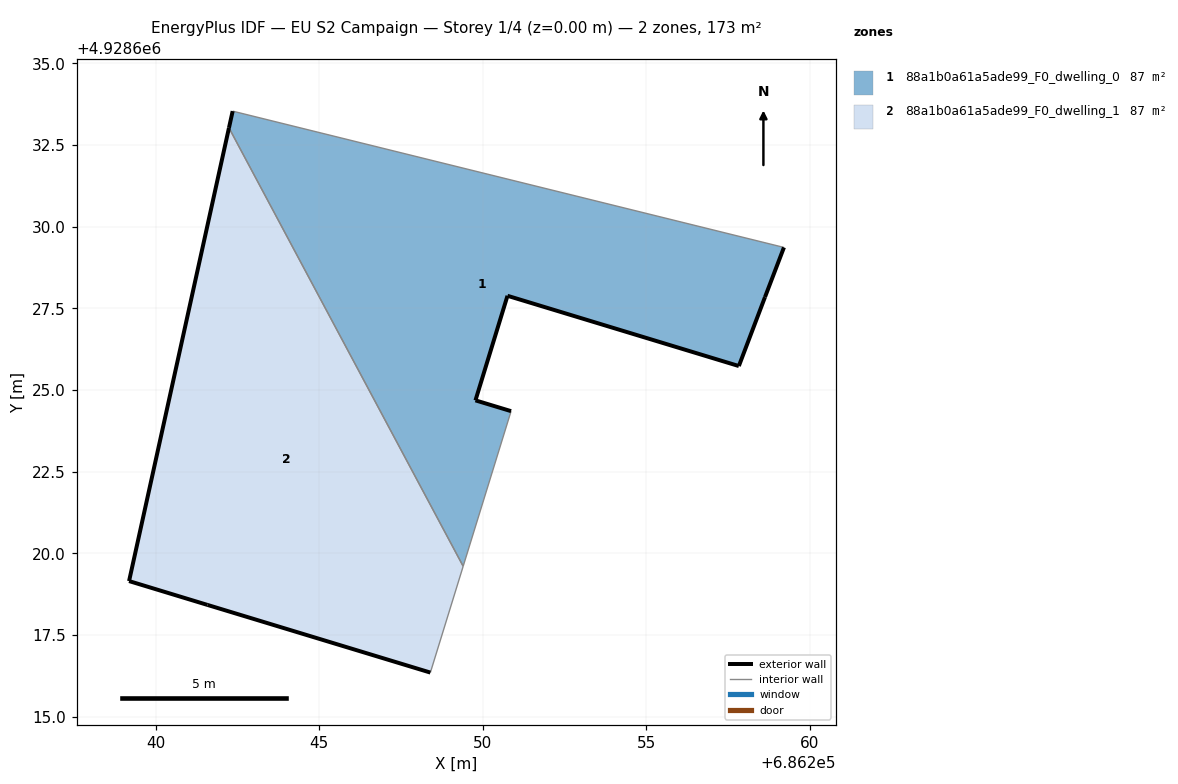
=== STOREY PLAN SPEC (per zone: floor XY polygon, exterior-wall plan segments, windows/doors) ===
zone 1: 88a1b0a61a5ade99_F0_dwelling_0  (86.6 m²)
  floor: (686257.84, 4928625.73) (686258.64, 4928627.84) (686259.22, 4928629.36) (686242.35, 4928633.53) (686242.23, 4928633.02) (686249.40, 4928619.61) (686250.87, 4928624.35) (686249.78, 4928624.68) (686250.76, 4928627.88)
  exterior wall: (686250.76, 4928627.88) – (686249.78, 4928624.68)  [3.3 m]
  exterior wall: (686249.78, 4928624.68) – (686250.87, 4928624.35)  [1.1 m]
  exterior wall: (686242.23, 4928633.02) – (686242.35, 4928633.53)  [0.5 m]
  exterior wall: (686259.22, 4928629.36) – (686258.64, 4928627.84)  [1.6 m]
  exterior wall: (686258.64, 4928627.84) – (686257.84, 4928625.73)  [2.3 m]
  exterior wall: (686257.84, 4928625.73) – (686250.76, 4928627.88)  [7.4 m]
  interior walls: 3
zone 2: 88a1b0a61a5ade99_F0_dwelling_1  (86.6 m²)
  floor: (686248.40, 4928616.35) (686249.40, 4928619.61) (686242.23, 4928633.02) (686239.18, 4928619.15) (686241.58, 4928618.42)
  exterior wall: (686239.18, 4928619.15) – (686242.23, 4928633.02)  [14.2 m]
  exterior wall: (686248.40, 4928616.35) – (686241.58, 4928618.42)  [7.1 m]
  exterior wall: (686241.58, 4928618.42) – (686239.18, 4928619.15)  [2.5 m]
  interior walls: 2

=== DERIVED (storey summary) ===
Building: EU S2 Campaign
Storey: 1 of 4  (floor level z = 0.00 m)
Storey gross floor area: 173.2 m²
Zones on this storey: 2
  - 88a1b0a61a5ade99_F0_dwelling_0: floor 86.6 m²; exterior wall 16.3 m (48.9 m²); WWR 0.0%
  - 88a1b0a61a5ade99_F0_dwelling_1: floor 86.6 m²; exterior wall 23.8 m (71.5 m²); WWR 0.0%
Zone adjacency (shared interzone walls):
  - 88a1b0a61a5ade99_F0_dwelling_0 ↔ 88a1b0a61a5ade99_F0_dwelling_1